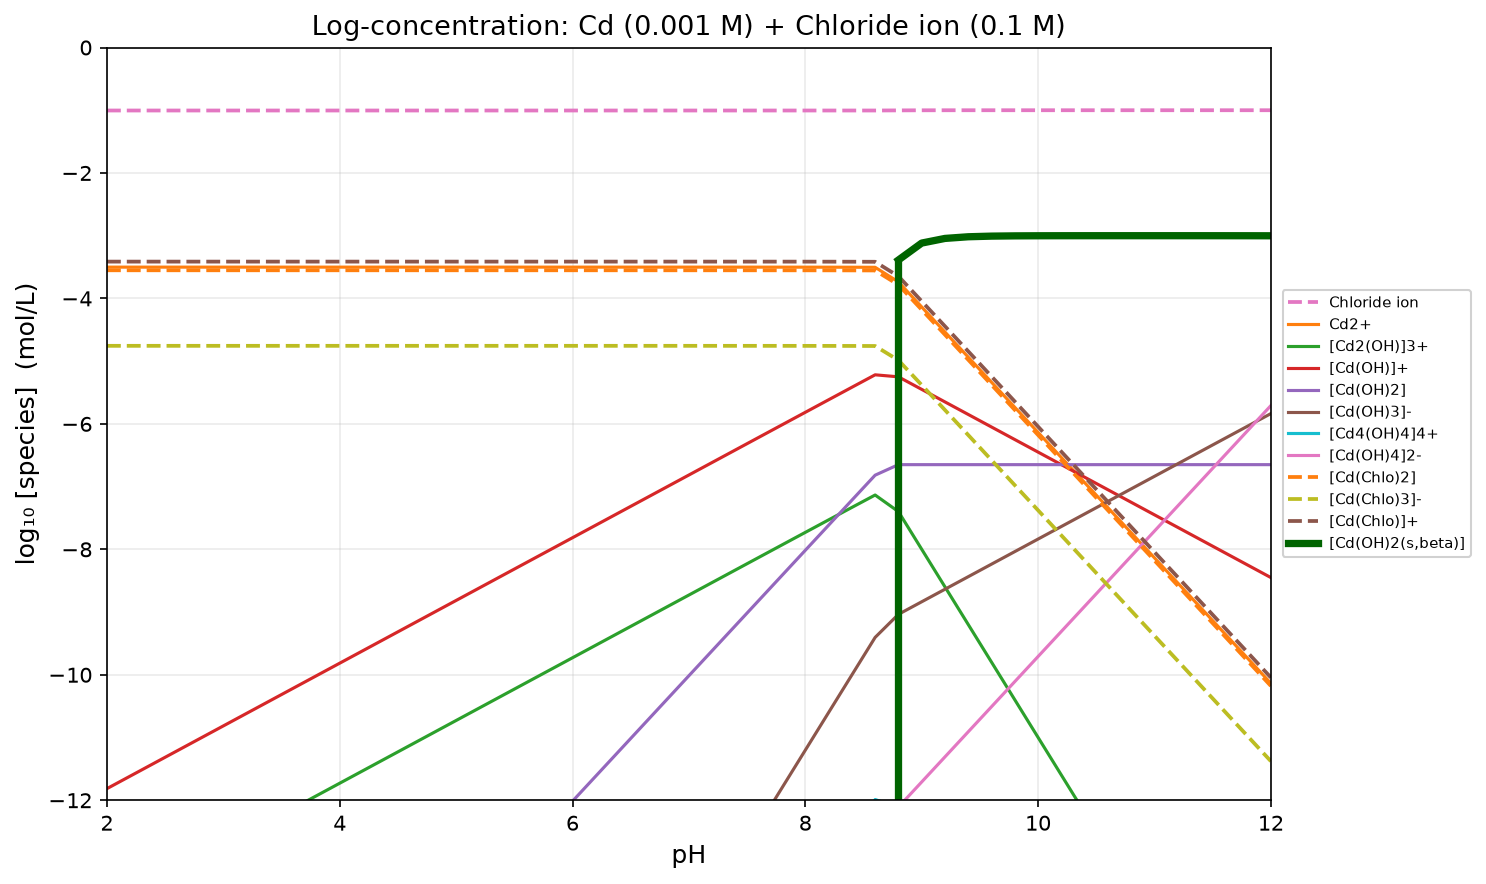

Source data for this figure (header and first rows):
pH, H2O, Chloride ion, Cd2+, [Cd2(OH)]3+, [Cd(OH)]+, [Cd(OH)2], [Cd(OH)3]-, [Cd4(OH)4]4+, [Cd(OH)4]2-, [Cd(Chlo)2], [Cd(Chlo)3]-, [Cd(Chlo)]+, [Cd(OH)2(s,beta)], Cd
2, -2.200000e-01, -1.004368e+00, -3.501196e+00, -1.372857e+01, -1.181502e+01, -2.001502e+01, -2.920120e+01, -3.837713e+01, -3.907354e+01, -3.551414e+00, -4.755782e+00, -3.413219e+00, -5.000000e+01, -5.000000e+01
2.2, -2.200000e-01, -1.004368e+00, -3.501196e+00, -1.352857e+01, -1.161502e+01, -1.961502e+01, -2.860120e+01, -3.757713e+01, -3.827354e+01, -3.551414e+00, -4.755782e+00, -3.413219e+00, -5.000000e+01, -5.000000e+01
2.4, -2.200000e-01, -1.004368e+00, -3.501196e+00, -1.332857e+01, -1.141502e+01, -1.921502e+01, -2.800120e+01, -3.677713e+01, -3.747354e+01, -3.551414e+00, -4.755782e+00, -3.413219e+00, -5.000000e+01, -5.000000e+01
2.6, -2.200000e-01, -1.004368e+00, -3.501196e+00, -1.312857e+01, -1.121502e+01, -1.881502e+01, -2.740120e+01, -3.597713e+01, -3.667354e+01, -3.551414e+00, -4.755782e+00, -3.413219e+00, -5.000000e+01, -5.000000e+01
2.8, -2.200000e-01, -1.004368e+00, -3.501196e+00, -1.292857e+01, -1.101502e+01, -1.841502e+01, -2.680120e+01, -3.517713e+01, -3.587354e+01, -3.551414e+00, -4.755782e+00, -3.413219e+00, -5.000000e+01, -5.000000e+01
3, -2.200000e-01, -1.004368e+00, -3.501196e+00, -1.272857e+01, -1.081502e+01, -1.801502e+01, -2.620120e+01, -3.437713e+01, -3.507354e+01, -3.551414e+00, -4.755782e+00, -3.413219e+00, -5.000000e+01, -5.000000e+01
3.2, -2.200000e-01, -1.004368e+00, -3.501196e+00, -1.252857e+01, -1.061502e+01, -1.761502e+01, -2.560120e+01, -3.357713e+01, -3.427354e+01, -3.551414e+00, -4.755782e+00, -3.413219e+00, -5.000000e+01, -5.000000e+01
3.4, -2.200000e-01, -1.004368e+00, -3.501196e+00, -1.232857e+01, -1.041502e+01, -1.721502e+01, -2.500120e+01, -3.277713e+01, -3.347354e+01, -3.551414e+00, -4.755782e+00, -3.413219e+00, -5.000000e+01, -5.000000e+01
3.6, -2.200000e-01, -1.004368e+00, -3.501196e+00, -1.212857e+01, -1.021502e+01, -1.681502e+01, -2.440120e+01, -3.197713e+01, -3.267354e+01, -3.551414e+00, -4.755782e+00, -3.413219e+00, -5.000000e+01, -5.000000e+01
3.8, -2.200000e-01, -1.004368e+00, -3.501196e+00, -1.192857e+01, -1.001502e+01, -1.641502e+01, -2.380120e+01, -3.117713e+01, -3.187354e+01, -3.551414e+00, -4.755782e+00, -3.413219e+00, -5.000000e+01, -5.000000e+01
4, -2.200000e-01, -1.004368e+00, -3.501196e+00, -1.172857e+01, -9.815024e+00, -1.601502e+01, -2.320120e+01, -3.037713e+01, -3.107354e+01, -3.551414e+00, -4.755782e+00, -3.413219e+00, -5.000000e+01, -5.000000e+01
4.2, -2.200000e-01, -1.004368e+00, -3.501197e+00, -1.152857e+01, -9.615024e+00, -1.561502e+01, -2.260120e+01, -2.957713e+01, -3.027354e+01, -3.551414e+00, -4.755782e+00, -3.413219e+00, -5.000000e+01, -5.000000e+01
4.4, -2.200000e-01, -1.004368e+00, -3.501197e+00, -1.132857e+01, -9.415024e+00, -1.521502e+01, -2.200120e+01, -2.877713e+01, -2.947354e+01, -3.551414e+00, -4.755782e+00, -3.413219e+00, -5.000000e+01, -5.000000e+01
4.6, -2.200000e-01, -1.004368e+00, -3.501197e+00, -1.112857e+01, -9.215024e+00, -1.481502e+01, -2.140120e+01, -2.797713e+01, -2.867354e+01, -3.551414e+00, -4.755782e+00, -3.413219e+00, -5.000000e+01, -5.000000e+01
4.8, -2.200000e-01, -1.004368e+00, -3.501197e+00, -1.092857e+01, -9.015024e+00, -1.441502e+01, -2.080120e+01, -2.717713e+01, -2.787354e+01, -3.551414e+00, -4.755782e+00, -3.413219e+00, -5.000000e+01, -5.000000e+01
5, -2.200000e-01, -1.004368e+00, -3.501197e+00, -1.072857e+01, -8.815024e+00, -1.401502e+01, -2.020120e+01, -2.637713e+01, -2.707354e+01, -3.551415e+00, -4.755782e+00, -3.413220e+00, -5.000000e+01, -5.000000e+01
5.2, -2.200000e-01, -1.004368e+00, -3.501197e+00, -1.052857e+01, -8.615025e+00, -1.361502e+01, -1.960120e+01, -2.557714e+01, -2.627354e+01, -3.551415e+00, -4.755783e+00, -3.413220e+00, -5.000000e+01, -5.000000e+01
5.4, -2.200000e-01, -1.004368e+00, -3.501198e+00, -1.032857e+01, -8.415025e+00, -1.321503e+01, -1.900120e+01, -2.477714e+01, -2.547354e+01, -3.551416e+00, -4.755783e+00, -3.413221e+00, -5.000000e+01, -5.000000e+01
5.6, -2.200000e-01, -1.004368e+00, -3.501199e+00, -1.012857e+01, -8.215027e+00, -1.281503e+01, -1.840120e+01, -2.397714e+01, -2.467354e+01, -3.551417e+00, -4.755784e+00, -3.413222e+00, -5.000000e+01, -5.000000e+01
5.8, -2.200000e-01, -1.004368e+00, -3.501201e+00, -9.928574e+00, -8.015028e+00, -1.241503e+01, -1.780120e+01, -2.317715e+01, -2.387355e+01, -3.551418e+00, -4.755786e+00, -3.413223e+00, -5.000000e+01, -5.000000e+01
6, -2.200000e-01, -1.004368e+00, -3.501203e+00, -9.728579e+00, -7.815031e+00, -1.201503e+01, -1.720120e+01, -2.237716e+01, -2.307355e+01, -3.551421e+00, -4.755788e+00, -3.413226e+00, -5.000000e+01, -5.000000e+01
6.2, -2.200000e-01, -1.004368e+00, -3.501207e+00, -9.528587e+00, -7.615035e+00, -1.161503e+01, -1.660121e+01, -2.157717e+01, -2.227355e+01, -3.551425e+00, -4.755792e+00, -3.413230e+00, -5.000000e+01, -5.000000e+01
6.4, -2.200000e-01, -1.004368e+00, -3.501214e+00, -9.328600e+00, -7.415041e+00, -1.121504e+01, -1.600121e+01, -2.077720e+01, -2.147356e+01, -3.551431e+00, -4.755798e+00, -3.413236e+00, -5.000000e+01, -5.000000e+01
6.6, -2.200000e-01, -1.004367e+00, -3.501224e+00, -9.128620e+00, -7.215051e+00, -1.081505e+01, -1.540122e+01, -1.997724e+01, -2.067357e+01, -3.551441e+00, -4.755808e+00, -3.413246e+00, -5.000000e+01, -5.000000e+01
6.8, -2.200000e-01, -1.004367e+00, -3.501240e+00, -8.928652e+00, -7.015067e+00, -1.041507e+01, -1.480124e+01, -1.917730e+01, -1.987359e+01, -3.551456e+00, -4.755824e+00, -3.413262e+00, -5.000000e+01, -5.000000e+01
7, -2.200000e-01, -1.004367e+00, -3.501265e+00, -8.728703e+00, -6.815093e+00, -1.001509e+01, -1.420127e+01, -1.837741e+01, -1.907361e+01, -3.551481e+00, -4.755848e+00, -3.413287e+00, -5.000000e+01, -5.000000e+01
7.2, -2.200000e-01, -1.004367e+00, -3.501306e+00, -8.528784e+00, -6.615133e+00, -9.615133e+00, -1.360131e+01, -1.757757e+01, -1.827365e+01, -3.551521e+00, -4.755887e+00, -3.413327e+00, -5.000000e+01, -5.000000e+01
7.4, -2.200000e-01, -1.004366e+00, -3.501369e+00, -8.328911e+00, -6.415197e+00, -9.215197e+00, -1.300137e+01, -1.677782e+01, -1.747371e+01, -3.551584e+00, -4.755949e+00, -3.413390e+00, -5.000000e+01, -5.000000e+01
7.6, -2.200000e-01, -1.004365e+00, -3.501471e+00, -8.129114e+00, -6.215298e+00, -8.815298e+00, -1.240147e+01, -1.597823e+01, -1.667382e+01, -3.551683e+00, -4.756048e+00, -3.413491e+00, -5.000000e+01, -5.000000e+01
7.8, -2.200000e-01, -1.004363e+00, -3.501632e+00, -7.929436e+00, -6.015459e+00, -8.415459e+00, -1.180163e+01, -1.517887e+01, -1.587398e+01, -3.551841e+00, -4.756204e+00, -3.413650e+00, -5.000000e+01, -5.000000e+01
8, -2.200000e-01, -1.004361e+00, -3.501888e+00, -7.729949e+00, -5.815715e+00, -8.015715e+00, -1.120189e+01, -1.437990e+01, -1.507423e+01, -3.552092e+00, -4.756453e+00, -3.413904e+00, -5.000000e+01, -5.000000e+01
8.2, -2.200000e-01, -1.004357e+00, -3.502296e+00, -7.530764e+00, -5.616123e+00, -7.616123e+00, -1.060230e+01, -1.358153e+01, -1.427464e+01, -3.552492e+00, -4.756848e+00, -3.414307e+00, -5.000000e+01, -5.000000e+01
8.4, -2.200000e-01, -1.004350e+00, -3.502948e+00, -7.332068e+00, -5.416775e+00, -7.216775e+00, -1.000295e+01, -1.278414e+01, -1.347529e+01, -3.553130e+00, -4.757481e+00, -3.414953e+00, -5.000000e+01, -5.000000e+01
8.6, -2.200000e-01, -1.004340e+00, -3.503993e+00, -7.134159e+00, -5.217820e+00, -6.817820e+00, -9.403993e+00, -1.198832e+01, -1.267634e+01, -3.554155e+00, -4.758495e+00, -3.415988e+00, -5.000000e+01, -5.000000e+01
8.8, -2.200000e-01, -1.002555e+00, -3.736173e+00, -7.398518e+00, -5.250000e+00, -6.650000e+00, -9.036173e+00, -1.211704e+01, -1.210852e+01, -3.782765e+00, -4.985320e+00, -3.646382e+00, -3.387749e+00, -5.000000e+01
9, -2.200000e-01, -1.001021e+00, -4.136173e+00, -7.998518e+00, -5.450000e+00, -6.650000e+00, -8.836173e+00, -1.291704e+01, -1.170852e+01, -4.179698e+00, -5.380719e+00, -4.044849e+00, -3.117671e+00, -5.000000e+01
9.2, -2.200000e-01, -1.000407e+00, -4.536173e+00, -8.598518e+00, -5.650000e+00, -6.650000e+00, -8.636173e+00, -1.371704e+01, -1.130852e+01, -4.578469e+00, -5.778877e+00, -4.444235e+00, -3.043630e+00, -5.000000e+01
9.4, -2.200000e-01, -1.000162e+00, -4.936173e+00, -9.198518e+00, -5.850000e+00, -6.650000e+00, -8.436173e+00, -1.451704e+01, -1.090852e+01, -4.977979e+00, -6.178142e+00, -4.843990e+00, -3.017155e+00, -5.000000e+01
9.6, -2.200000e-01, -1.000065e+00, -5.336173e+00, -9.798518e+00, -6.050000e+00, -6.650000e+00, -8.236173e+00, -1.531704e+01, -1.050852e+01, -5.377784e+00, -6.577849e+00, -5.243892e+00, -3.006956e+00, -5.000000e+01
9.8, -2.200000e-01, -1.000026e+00, -5.736173e+00, -1.039852e+01, -6.250000e+00, -6.650000e+00, -8.036173e+00, -1.611704e+01, -1.010852e+01, -5.777706e+00, -6.977732e+00, -5.643853e+00, -3.002909e+00, -5.000000e+01
10, -2.200000e-01, -1.000010e+00, -6.136173e+00, -1.099852e+01, -6.450000e+00, -6.650000e+00, -7.836173e+00, -1.691704e+01, -9.708518e+00, -6.177675e+00, -7.377685e+00, -6.043838e+00, -3.001276e+00, -5.000000e+01
10.2, -2.200000e-01, -1.000004e+00, -6.536173e+00, -1.159852e+01, -6.650000e+00, -6.650000e+00, -7.636173e+00, -1.771704e+01, -9.308518e+00, -6.577663e+00, -7.777667e+00, -6.443831e+00, -3.000610e+00, -5.000000e+01
10.4, -2.200000e-01, -1.000002e+00, -6.936173e+00, -1.219852e+01, -6.850000e+00, -6.650000e+00, -7.436173e+00, -1.851704e+01, -8.908518e+00, -6.977658e+00, -8.177660e+00, -6.843829e+00, -3.000336e+00, -5.000000e+01
10.6, -2.200000e-01, -1.000001e+00, -7.336173e+00, -1.279852e+01, -7.050000e+00, -6.650000e+00, -7.236173e+00, -1.931704e+01, -8.508518e+00, -7.377656e+00, -8.577657e+00, -7.243828e+00, -3.000227e+00, -5.000000e+01
10.8, -2.200000e-01, -1.000000e+00, -7.736173e+00, -1.339852e+01, -7.250000e+00, -6.650000e+00, -7.036173e+00, -2.011704e+01, -8.108518e+00, -7.777655e+00, -8.977656e+00, -7.643828e+00, -3.000191e+00, -5.000000e+01
11, -2.200000e-01, -1.000000e+00, -8.136173e+00, -1.399852e+01, -7.450000e+00, -6.650000e+00, -6.836173e+00, -2.091704e+01, -7.708518e+00, -8.177655e+00, -9.377655e+00, -8.043827e+00, -3.000195e+00, -5.000000e+01
11.2, -2.200000e-01, -1.000000e+00, -8.536173e+00, -1.459852e+01, -7.650000e+00, -6.650000e+00, -6.636173e+00, -2.171704e+01, -7.308518e+00, -8.577655e+00, -9.777655e+00, -8.443827e+00, -3.000233e+00, -5.000000e+01
11.4, -2.200000e-01, -1.000000e+00, -8.936173e+00, -1.519852e+01, -7.850000e+00, -6.650000e+00, -6.436173e+00, -2.251704e+01, -6.908518e+00, -8.977655e+00, -1.017765e+01, -8.843827e+00, -3.000318e+00, -5.000000e+01
11.6, -2.200000e-01, -1.000000e+00, -9.336173e+00, -1.579852e+01, -8.050000e+00, -6.650000e+00, -6.236173e+00, -2.331704e+01, -6.508518e+00, -9.377655e+00, -1.057765e+01, -9.243827e+00, -3.000489e+00, -5.000000e+01
11.8, -2.200000e-01, -1.000000e+00, -9.736173e+00, -1.639852e+01, -8.250000e+00, -6.650000e+00, -6.036173e+00, -2.411704e+01, -6.108518e+00, -9.777655e+00, -1.097765e+01, -9.643827e+00, -3.000839e+00, -5.000000e+01
12, -2.200000e-01, -1.000000e+00, -1.013617e+01, -1.699852e+01, -8.450000e+00, -6.650000e+00, -5.836173e+00, -2.491704e+01, -5.708518e+00, -1.017765e+01, -1.137765e+01, -1.004383e+01, -3.001585e+00, -5.000000e+01
